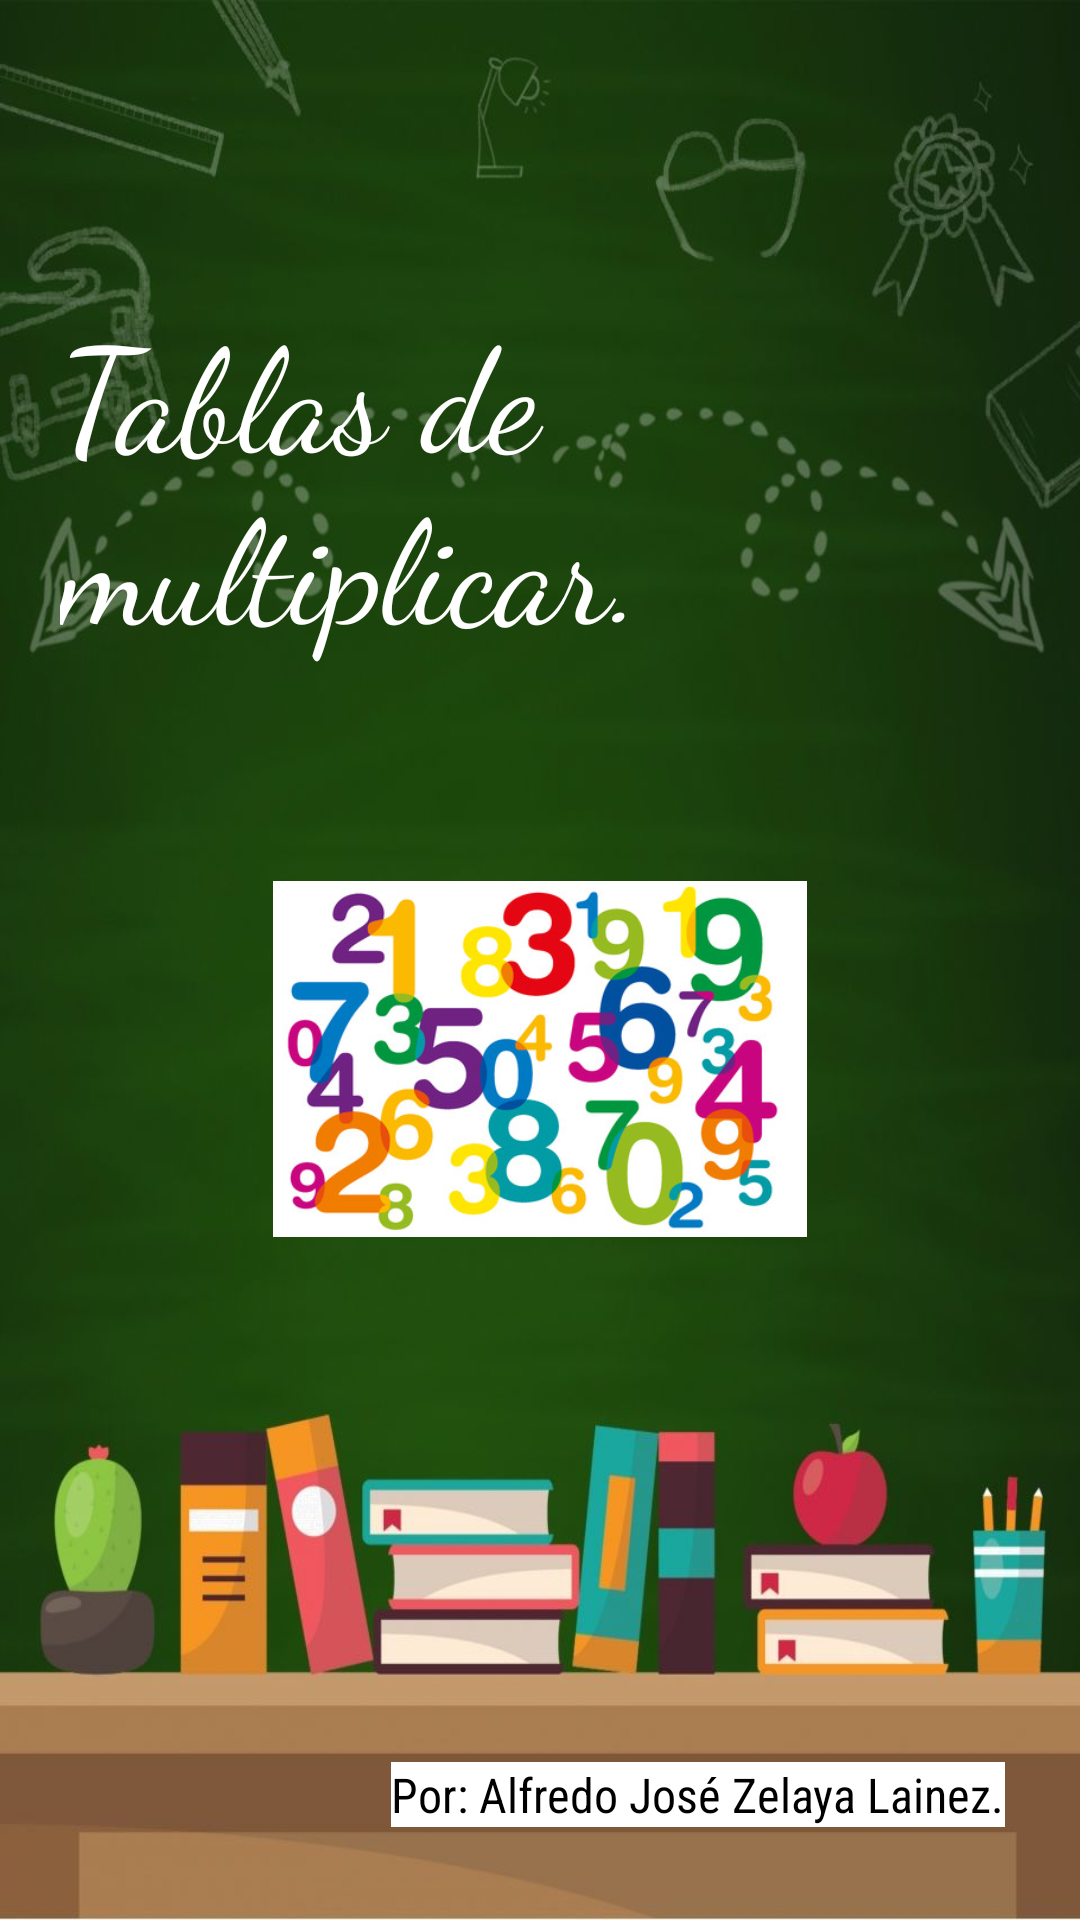

Android layout source for this screen:
<!-- AndroidManifest.xml: application theme Theme.App_TablasMultiplicar -->
<!-- res/layout/activity_main.xml -->
<?xml version="1.0" encoding="utf-8"?>
<androidx.constraintlayout.widget.ConstraintLayout xmlns:android="http://schemas.android.com/apk/res/android"
    xmlns:app="http://schemas.android.com/apk/res-auto"
    xmlns:tools="http://schemas.android.com/tools"
    android:layout_width="match_parent"
    android:layout_height="match_parent"
    android:background="@drawable/fondo2"
    tools:context=".MainActivity">

    <TextView
        android:id="@+id/textView"
        android:layout_width="wrap_content"
        android:layout_height="wrap_content"
        android:layout_marginStart="20dp"
        android:layout_marginTop="97dp"
        android:layout_marginBottom="73dp"
        android:fontFamily="cursive"
        android:text="Tablas de multiplicar."
        android:textColor="#FFFFFF"
        android:textColorHint="#FFFFFF"
        android:textDirection="firstStrongRtl"
        android:textSize="48sp"
        app:layout_constraintBottom_toTopOf="@+id/imageView"
        app:layout_constraintStart_toStartOf="parent"
        app:layout_constraintTop_toTopOf="parent" />

    <TextView
        android:id="@+id/textView2"
        android:layout_width="wrap_content"
        android:layout_height="wrap_content"
        android:layout_marginEnd="25dp"
        android:layout_marginBottom="31dp"
        android:background="#FFFFFF"
        android:fontFamily="sans-serif-condensed"
        android:text="Por: Alfredo José Zelaya Lainez."
        android:textColor="#000000"
        android:textColorHint="#000000"
        android:textSize="16sp"
        app:layout_constraintBottom_toBottomOf="parent"
        app:layout_constraintEnd_toEndOf="parent"
        app:layout_constraintTop_toBottomOf="@+id/imageView" />

    <ImageView
        android:id="@+id/imageView"
        android:layout_width="0dp"
        android:layout_height="0dp"
        android:layout_marginStart="15dp"
        android:layout_marginEnd="15dp"
        android:layout_marginBottom="175dp"
        app:layout_constraintBottom_toTopOf="@+id/textView2"
        app:layout_constraintEnd_toEndOf="parent"
        app:layout_constraintStart_toStartOf="parent"
        app:layout_constraintTop_toBottomOf="@+id/textView"
        app:srcCompat="@drawable/numeros" />
</androidx.constraintlayout.widget.ConstraintLayout>
<!-- resources referenced by this layout -->
<resources>
  <!-- drawable fondo2: jpg bitmap (drawable, 58727 bytes) -->
  <!-- drawable numeros: jpg bitmap (drawable, 69294 bytes) -->
  <style name="Theme.App_TablasMultiplicar" parent="Theme.MaterialComponents.DayNight.NoActionBar">
          
          <item name="colorPrimary">@color/purple_500</item>
          <item name="colorPrimaryVariant">@color/purple_700</item>
          <item name="colorOnPrimary">@color/white</item>
          
          <item name="colorSecondary">@color/teal_200</item>
          <item name="colorSecondaryVariant">@color/teal_700</item>
          <item name="colorOnSecondary">@color/black</item>
          
          <item name="android:statusBarColor" tools:targetApi="l">?attr/colorPrimaryVariant</item>
          
      </style>
  <!-- not gathered from this repository: default colours our renderer supplied (Android Studio template values) -->
  <color name="purple_500">#FF6200EE</color>
  <color name="purple_700">#FF3700B3</color>
  <color name="teal_200">#FF03DAC5</color>
  <color name="teal_700">#FF018786</color>
  <color name="black">#FF000000</color>
  <color name="white">#FFFFFFFF</color>
</resources>
